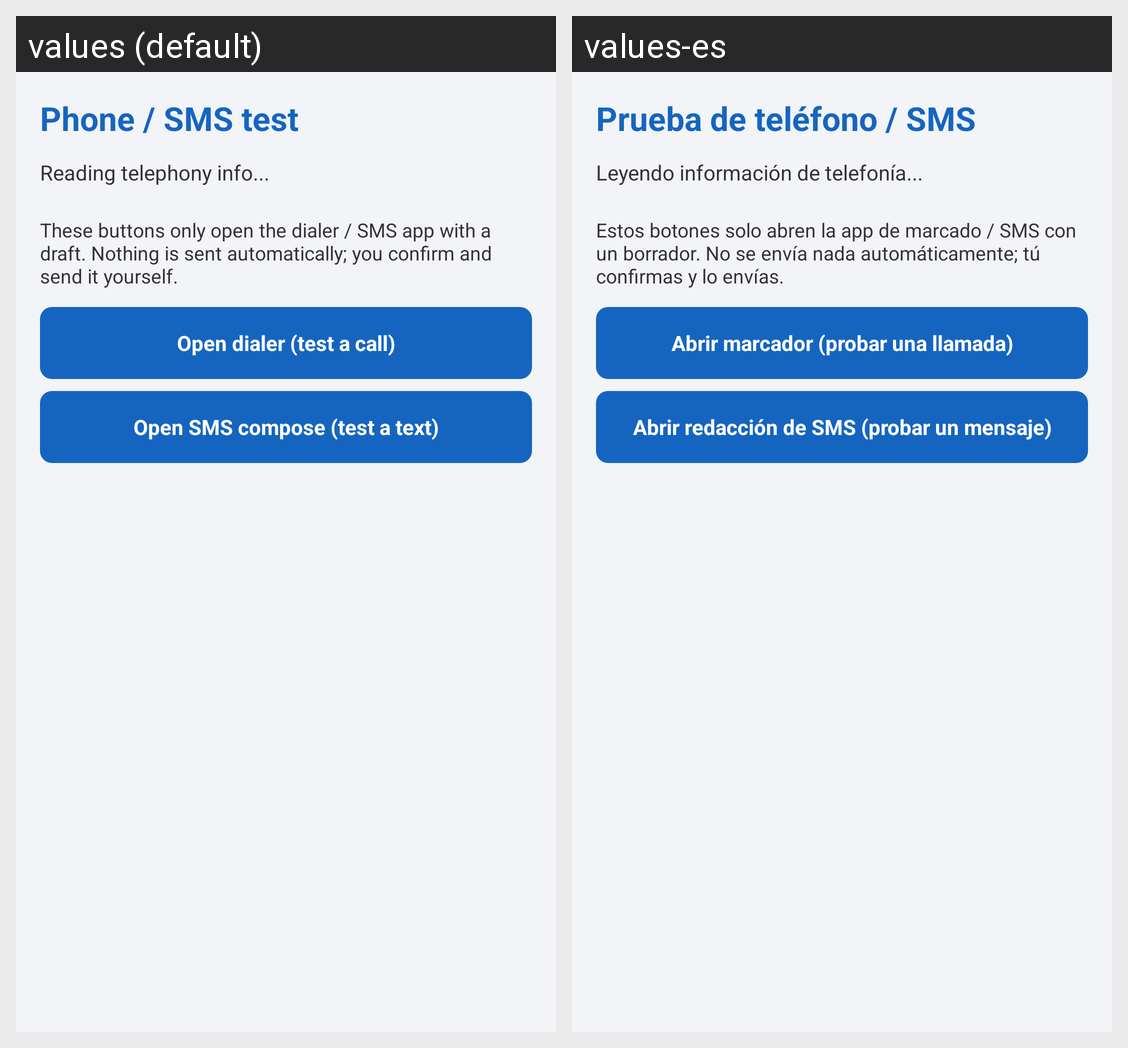

Here is an Android app screen in its default locale and in the app's own translations. Write out the translated-string differences for the strings that appear on this screen.
Android screen res/layout/activity_phone_test.xml rendered under 2 locales, left to right: values (default), values-es. Device: Nexus 5 (rendered at 1080×1920; each locale shown at half size, 540×960, under a caption strip naming it); theme AppTheme.
Strings drawn on this screen, with the default value and each locale's value (text and hints the layout hard-codes, and strings that could not be matched under every locale, appear in the picture but are not listed):

phone_title
  values: Phone / SMS test
  values-es: Prueba de teléfono / SMS

phone_info_reading
  values: Reading telephony info...
  values-es: Leyendo información de telefonía...

phone_disclaimer
  values: These buttons only open the dialer / SMS app with a draft. Nothing is sent automatically; you confirm and send it yourself.
  values-es: Estos botones solo abren la app de marcado / SMS con un borrador. No se envía nada automáticamente; tú confirmas y lo envías.

phone_button_dialer
  values: Open dialer (test a call)
  values-es: Abrir marcador (probar una llamada)

phone_button_sms
  values: Open SMS compose (test a text)
  values-es: Abrir redacción de SMS (probar un mensaje)
